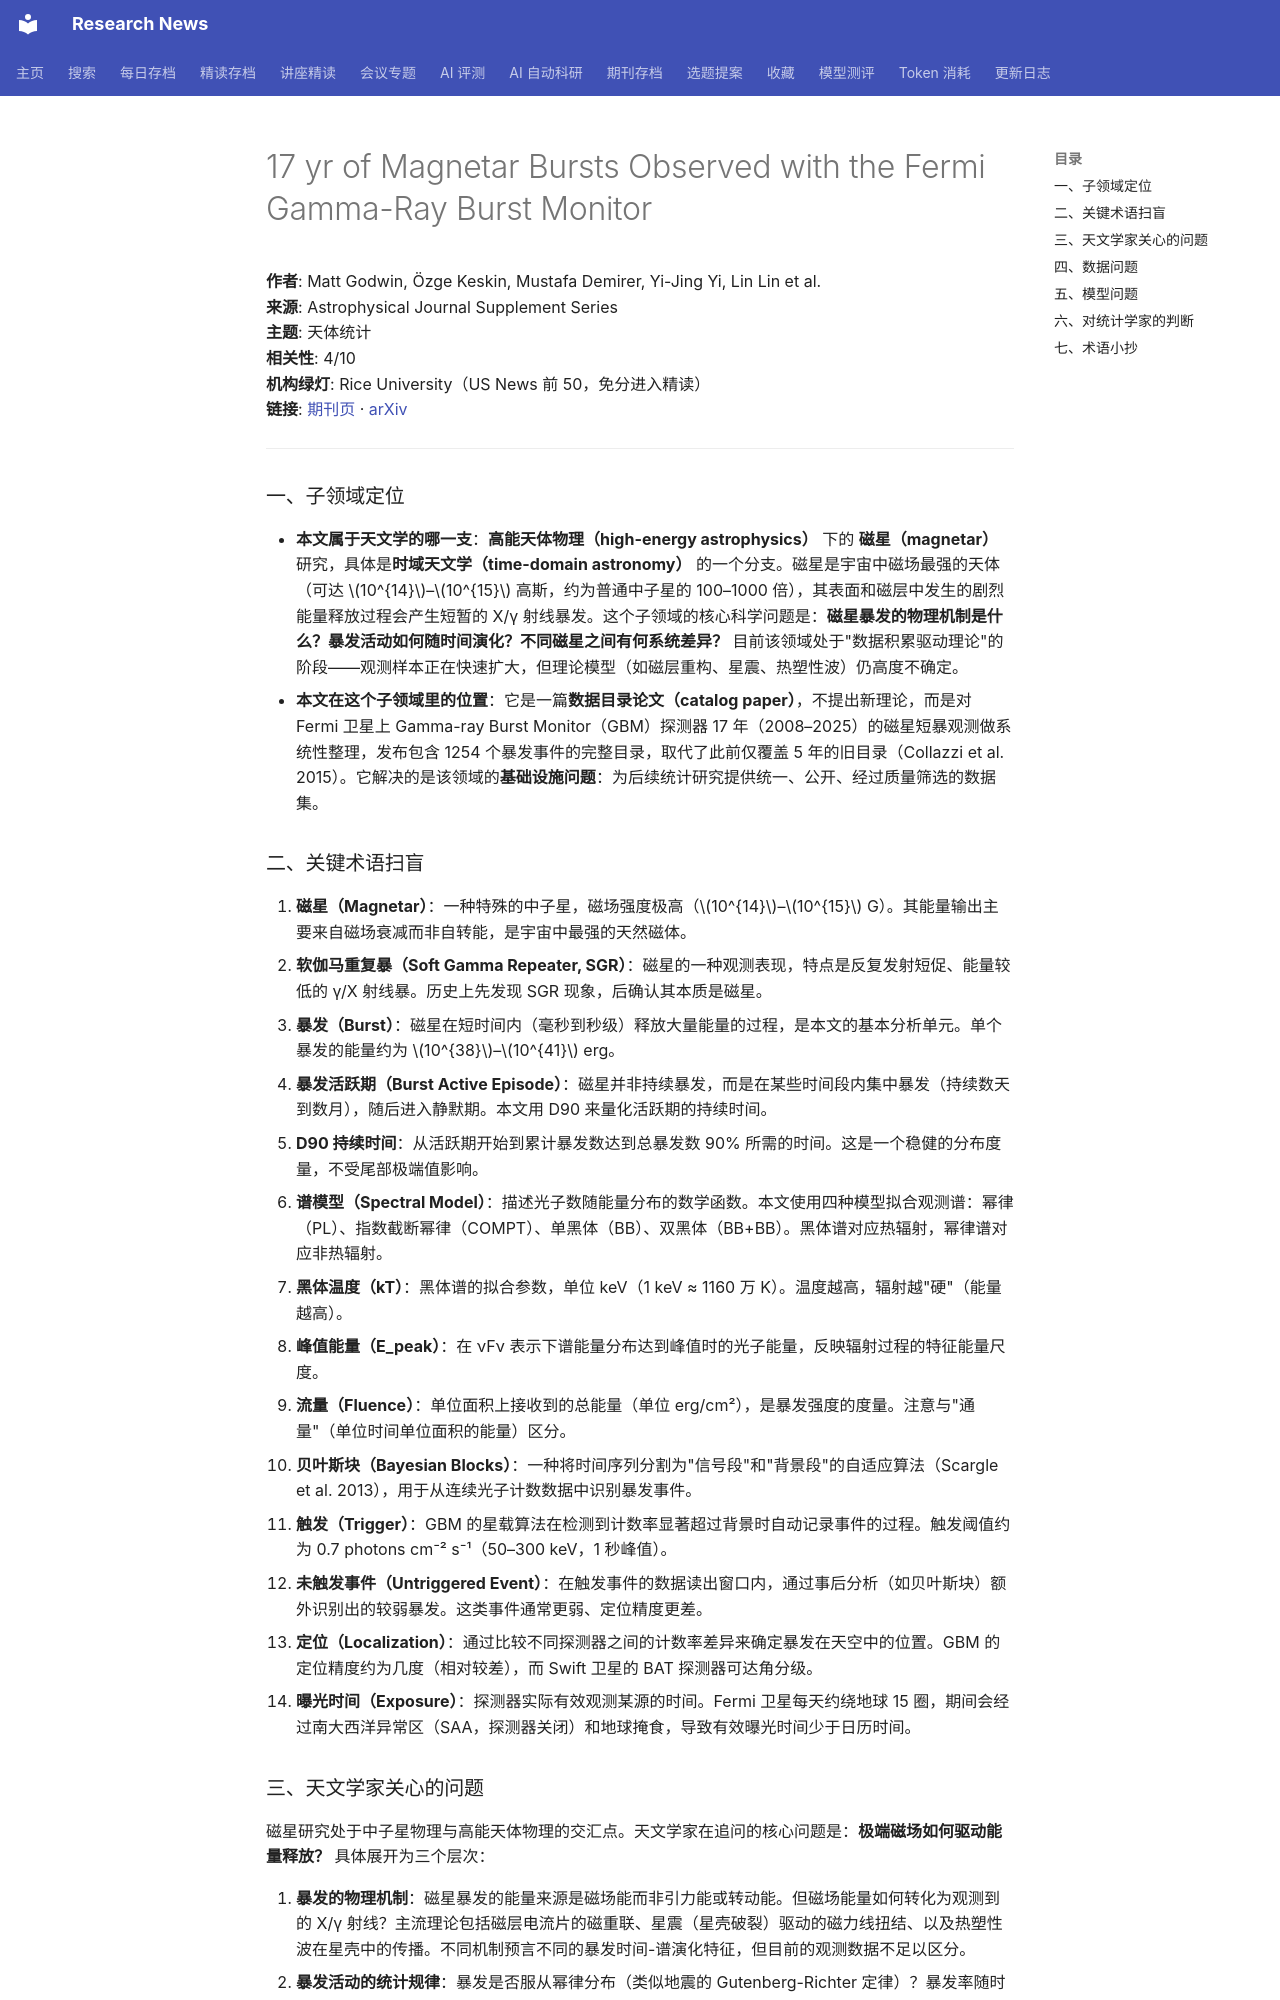

repository: cxy0714/research-news · page: deep_reads/2026-10-12-10.3847_1538-4365_ae9904/index.html · generator: mkdocs

# 17 yr of Magnetar Bursts Observed with the Fermi Gamma-Ray Burst Monitor

**作者**: Matt Godwin, Özge Keskin, Mustafa Demirer, Yi-Jing Yi, Lin Lin et al.  
**来源**: Astrophysical Journal Supplement Series  
**主题**: 天体统计  
**相关性**: 4/10  
**机构绿灯**: Rice University（US News 前 50，免分进入精读）  
**链接**: [期刊页](https://doi.org/10.3847/1538-4365/ae9904) · [arXiv](https://arxiv.org/abs/2609.02809)

---

### 一、子领域定位

- **本文属于天文学的哪一支**：**高能天体物理（high-energy astrophysics）** 下的 **磁星（magnetar）** 研究，具体是**时域天文学（time-domain astronomy）** 的一个分支。磁星是宇宙中磁场最强的天体（可达 $10^{14}$–$10^{15}$ 高斯，约为普通中子星的 100–1000 倍），其表面和磁层中发生的剧烈能量释放过程会产生短暂的 X/γ 射线暴发。这个子领域的核心科学问题是：**磁星暴发的物理机制是什么？暴发活动如何随时间演化？不同磁星之间有何系统差异？** 目前该领域处于"数据积累驱动理论"的阶段——观测样本正在快速扩大，但理论模型（如磁层重构、星震、热塑性波）仍高度不确定。
- **本文在这个子领域里的位置**：它是一篇**数据目录论文（catalog paper）**，不提出新理论，而是对 Fermi 卫星上 Gamma-ray Burst Monitor（GBM）探测器 17 年（2008–2025）的磁星短暴观测做系统性整理，发布包含 1254 个暴发事件的完整目录，取代了此前仅覆盖 5 年的旧目录（Collazzi et al. 2015）。它解决的是该领域的**基础设施问题**：为后续统计研究提供统一、公开、经过质量筛选的数据集。

### 二、关键术语扫盲

1. **磁星（Magnetar）**：一种特殊的中子星，磁场强度极高（$10^{14}$–$10^{15}$ G）。其能量输出主要来自磁场衰减而非自转能，是宇宙中最强的天然磁体。
2. **软伽马重复暴（Soft Gamma Repeater, SGR）**：磁星的一种观测表现，特点是反复发射短促、能量较低的 γ/X 射线暴。历史上先发现 SGR 现象，后确认其本质是磁星。
3. **暴发（Burst）**：磁星在短时间内（毫秒到秒级）释放大量能量的过程，是本文的基本分析单元。单个暴发的能量约为 $10^{38}$–$10^{41}$ erg。
4. **暴发活跃期（Burst Active Episode）**：磁星并非持续暴发，而是在某些时间段内集中暴发（持续数天到数月），随后进入静默期。本文用 D90 来量化活跃期的持续时间。
5. **D90 持续时间**：从活跃期开始到累计暴发数达到总暴发数 90% 所需的时间。这是一个稳健的分布度量，不受尾部极端值影响。
6. **谱模型（Spectral Model）**：描述光子数随能量分布的数学函数。本文使用四种模型拟合观测谱：幂律（PL）、指数截断幂律（COMPT）、单黑体（BB）、双黑体（BB+BB）。黑体谱对应热辐射，幂律谱对应非热辐射。
7. **黑体温度（kT）**：黑体谱的拟合参数，单位 keV（1 keV ≈ 1160 万 K）。温度越高，辐射越"硬"（能量越高）。
8. **峰值能量（E_peak）**：在 νFν 表示下谱能量分布达到峰值时的光子能量，反映辐射过程的特征能量尺度。
9. **流量（Fluence）**：单位面积上接收到的总能量（单位 erg/cm²），是暴发强度的度量。注意与"通量"（单位时间单位面积的能量）区分。
10. **贝叶斯块（Bayesian Blocks）**：一种将时间序列分割为"信号段"和"背景段"的自适应算法（Scargle et al. 2013），用于从连续光子计数数据中识别暴发事件。
11. **触发（Trigger）**：GBM 的星载算法在检测到计数率显著超过背景时自动记录事件的过程。触发阈值约为 0.7 photons cm⁻² s⁻¹（50–300 keV，1 秒峰值）。
12. **未触发事件（Untriggered Event）**：在触发事件的数据读出窗口内，通过事后分析（如贝叶斯块）额外识别出的较弱暴发。这类事件通常更弱、定位精度更差。
13. **定位（Localization）**：通过比较不同探测器之间的计数率差异来确定暴发在天空中的位置。GBM 的定位精度约为几度（相对较差），而 Swift 卫星的 BAT 探测器可达角分级。
14. **曝光时间（Exposure）**：探测器实际有效观测某源的时间。Fermi 卫星每天约绕地球 15 圈，期间会经过南大西洋异常区（SAA，探测器关闭）和地球掩食，导致有效曝光时间少于日历时间。
